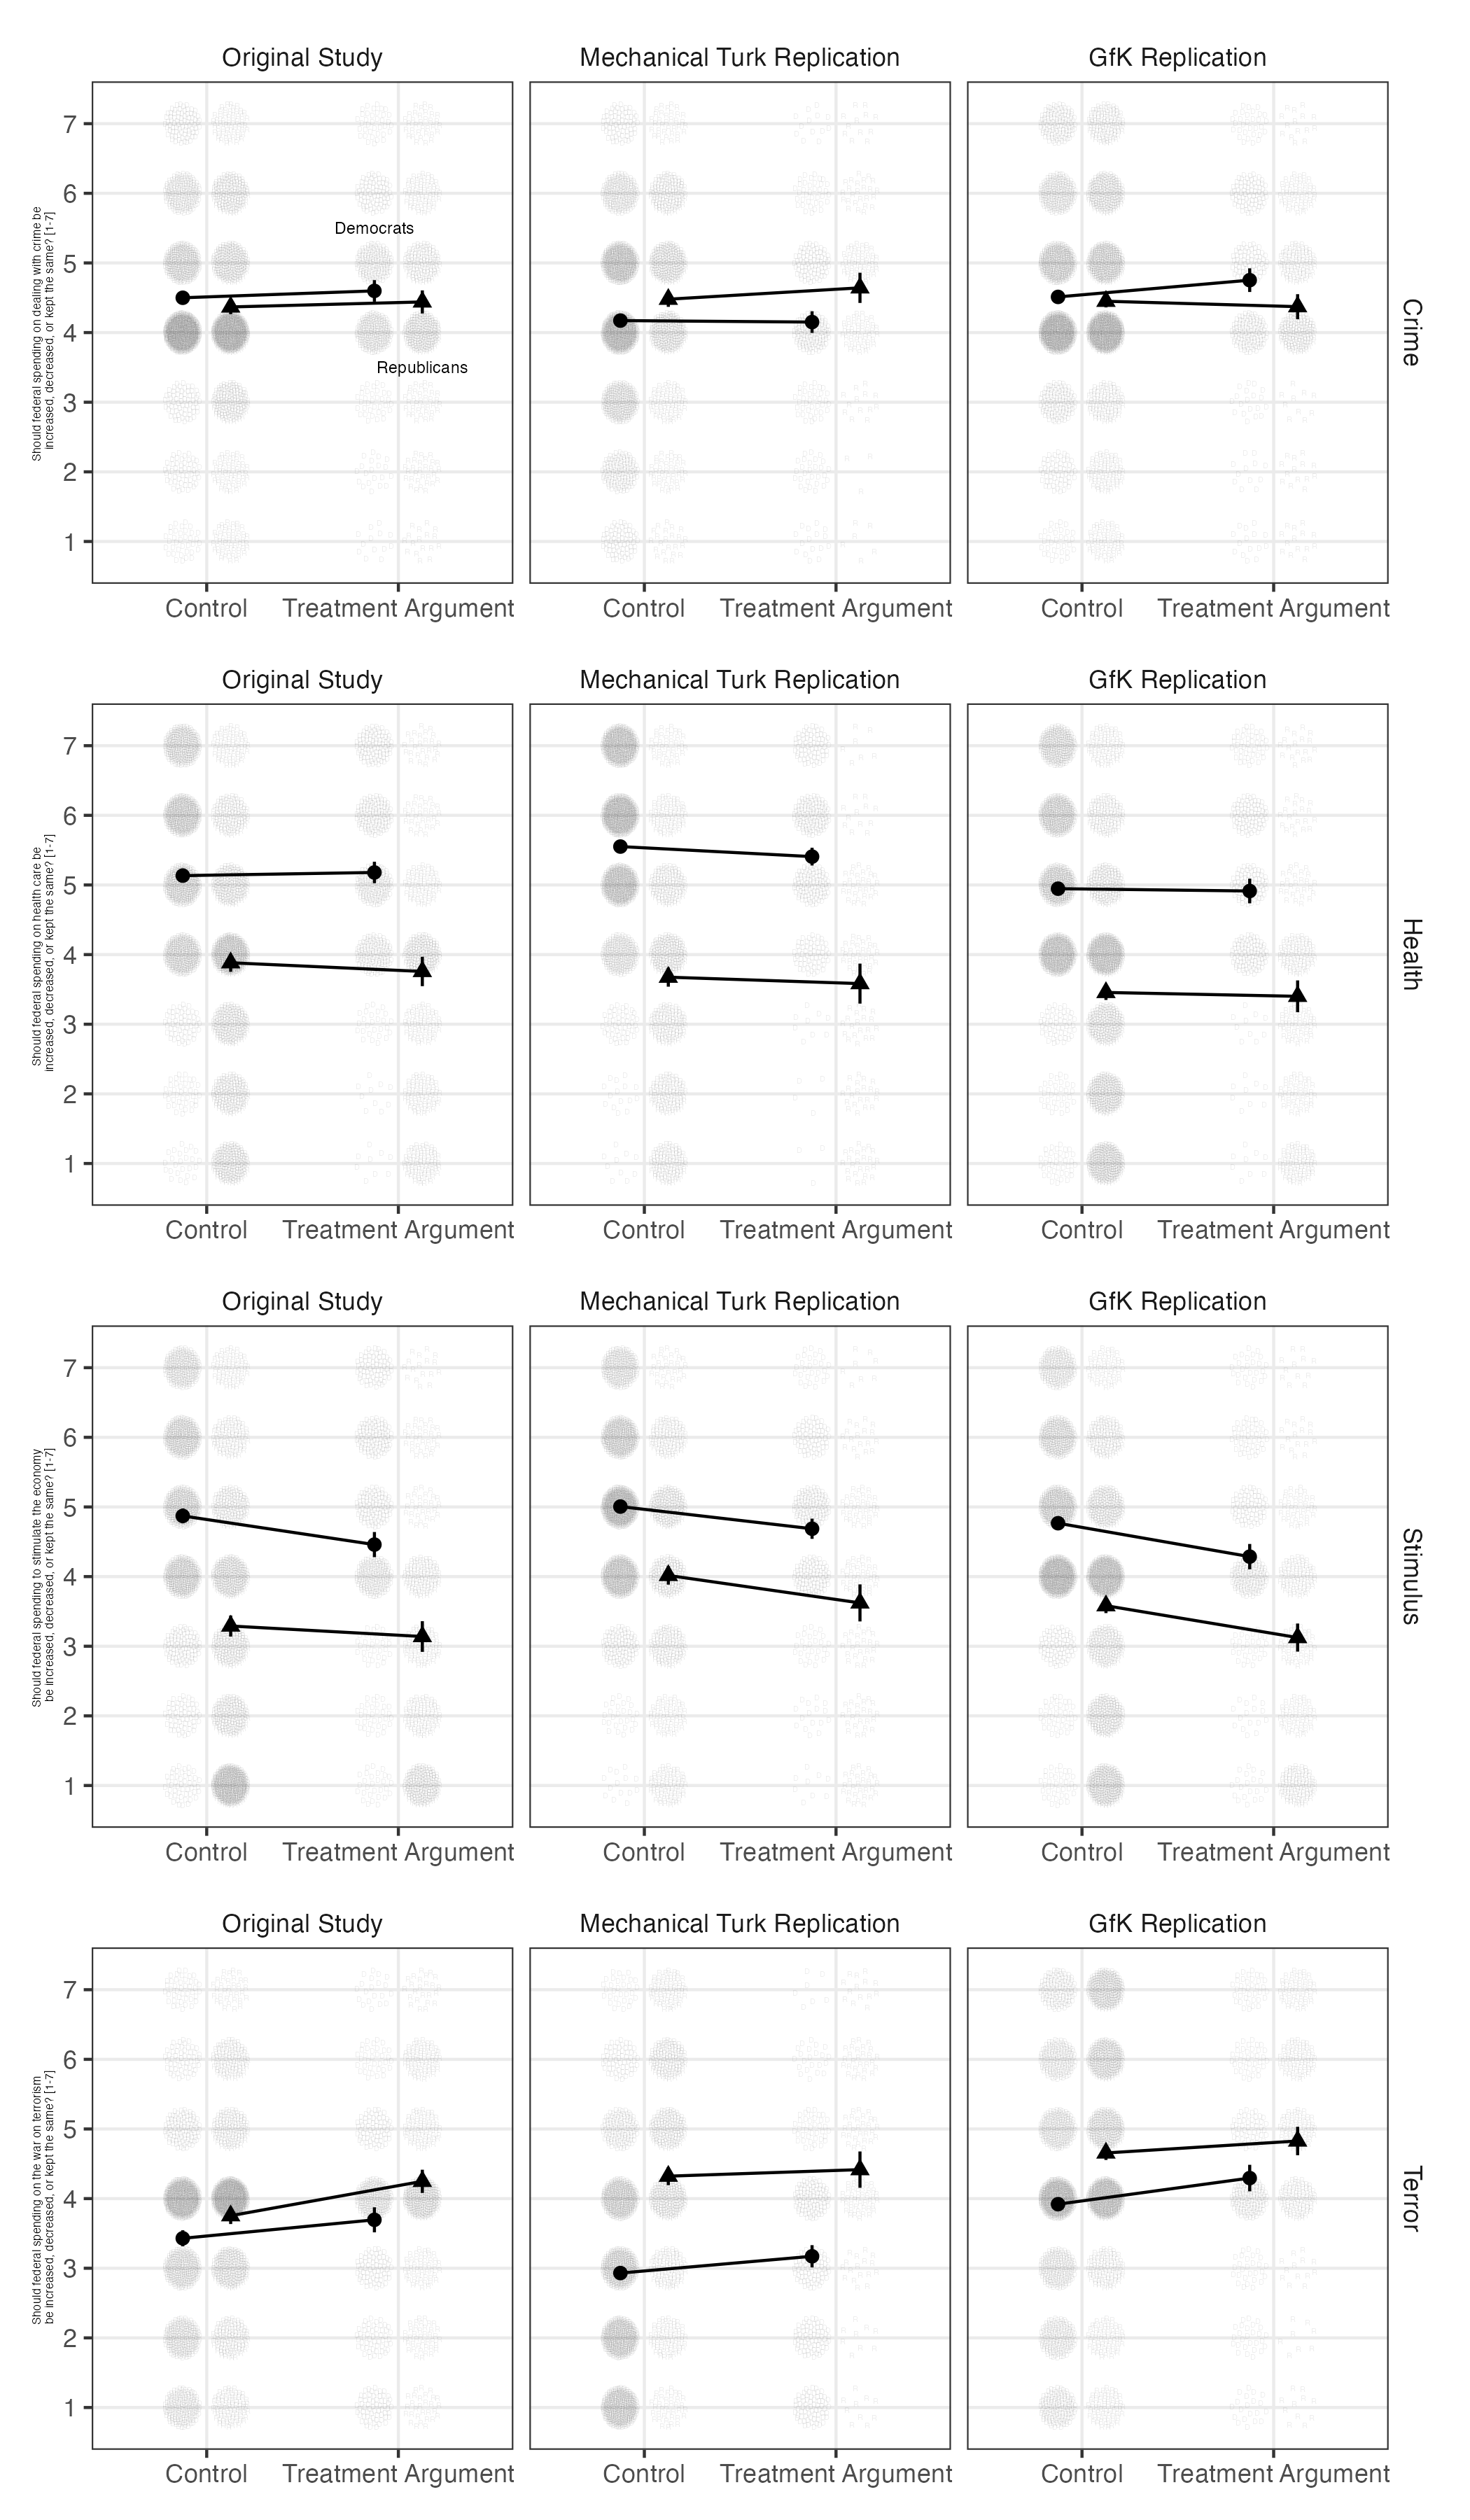

Data behind this chart, as committed beside it:
pid_3, Z, topic, sample_label, term, estimate, std.error, statistic, p.value, conf.low, conf.high, df, outcome, Y_w1
Democrat, Control, Crime, Original Study, (Intercept), 4.5, 0.04874, 92.32, 0, 4.404, 4.595, 1188, Y_w1, 4.5
Democrat, Control, Crime, Mechanical Turk Replication, (Intercept), 4.172, 0.03667, 113.8, 0, 4.1, 4.244, 1451, Y_w1, 4.172
Democrat, Control, Crime, GfK Replication, (Intercept), 4.512, 0.04092, 110.3, 0, 4.432, 4.592, 1282, Y_w1, 4.512
Democrat, Control, Health, Original Study, (Intercept), 5.134, 0.05182, 99.08, 0, 5.032, 5.236, 1189, Y_w1, 5.134
Democrat, Control, Health, Mechanical Turk Replication, (Intercept), 5.551, 0.03244, 171.1, 0, 5.488, 5.615, 1425, Y_w1, 5.551
Democrat, Control, Health, GfK Replication, (Intercept), 4.947, 0.04543, 108.9, 0, 4.857, 5.036, 1296, Y_w1, 4.947
Democrat, Control, Stimulus, Original Study, (Intercept), 4.871, 0.05428, 89.75, 0, 4.765, 4.978, 1181, Y_w1, 4.871
Democrat, Control, Stimulus, Mechanical Turk Replication, (Intercept), 5.006, 0.03326, 150.5, 0, 4.94, 5.071, 1427, Y_w1, 5.006
Democrat, Control, Stimulus, GfK Replication, (Intercept), 4.767, 0.04241, 112.4, 0, 4.683, 4.85, 1276, Y_w1, 4.767
Democrat, Control, Terror, Original Study, (Intercept), 3.43, 0.05886, 58.27, 0, 3.314, 3.545, 1188, Y_w1, 3.43
Democrat, Control, Terror, Mechanical Turk Replication, (Intercept), 2.931, 0.04109, 71.34, 0, 2.85, 3.011, 1402, Y_w1, 2.931
Democrat, Control, Terror, GfK Replication, (Intercept), 3.92, 0.04901, 79.98, 0, 3.824, 4.016, 1287, Y_w1, 3.92
Democrat, Treatment Argument, Crime, Original Study, (Intercept), 4.599, 0.0786, 58.51, 8.708908712023803e-225, 4.444, 4.753, 496, Y_w1, 4.599
Democrat, Treatment Argument, Crime, Mechanical Turk Replication, (Intercept), 4.151, 0.07885, 52.64, 9.37451784149273e-159, 3.996, 4.306, 317, Y_w1, 4.151
Democrat, Treatment Argument, Crime, GfK Replication, (Intercept), 4.753, 0.0863, 55.07, 1.7754405249347006e-167, 4.583, 4.922, 327, Y_w1, 4.753
Democrat, Treatment Argument, Health, Original Study, (Intercept), 5.179, 0.07859, 65.9, 3.4527250146432067e-247, 5.025, 5.334, 495, Y_w1, 5.179
Democrat, Treatment Argument, Health, Mechanical Turk Replication, (Intercept), 5.407, 0.0649, 83.31, 1.1401551106014494e-229, 5.279, 5.535, 343, Y_w1, 5.407
Democrat, Treatment Argument, Health, GfK Replication, (Intercept), 4.913, 0.08996, 54.62, 4.605738854075954e-162, 4.736, 5.09, 313, Y_w1, 4.913
Democrat, Treatment Argument, Stimulus, Original Study, (Intercept), 4.46, 0.09186, 48.55, 2.294024108490644e-190, 4.279, 4.64, 495, Y_w1, 4.46
Democrat, Treatment Argument, Stimulus, Mechanical Turk Replication, (Intercept), 4.687, 0.0737, 63.59, 3.373946844085497e-191, 4.542, 4.832, 341, Y_w1, 4.687
Democrat, Treatment Argument, Stimulus, GfK Replication, (Intercept), 4.287, 0.09239, 46.4, 1.1653589966471578e-145, 4.105, 4.468, 326, Y_w1, 4.287
Democrat, Treatment Argument, Terror, Original Study, (Intercept), 3.695, 0.09145, 40.41, 2.0546588096158964e-158, 3.516, 3.875, 492, Y_w1, 3.695
Democrat, Treatment Argument, Terror, Mechanical Turk Replication, (Intercept), 3.172, 0.08122, 39.05, 1.4443039822175427e-132, 3.012, 3.331, 366, Y_w1, 3.172
Democrat, Treatment Argument, Terror, GfK Replication, (Intercept), 4.295, 0.09683, 44.36, 1.662991121593038e-137, 4.104, 4.485, 315, Y_w1, 4.295
Republican, Control, Crime, Original Study, (Intercept), 4.368, 0.0527, 82.88, 0, 4.265, 4.471, 1052, Y_w1, 4.368
Republican, Control, Crime, Mechanical Turk Replication, (Intercept), 4.479, 0.05586, 80.19, 0, 4.369, 4.589, 621, Y_w1, 4.479
Republican, Control, Crime, GfK Replication, (Intercept), 4.45, 0.04506, 98.75, 0, 4.362, 4.538, 1155, Y_w1, 4.45
Republican, Control, Health, Original Study, (Intercept), 3.883, 0.06619, 58.66, 0, 3.753, 4.012, 1057, Y_w1, 3.883
Republican, Control, Health, Mechanical Turk Replication, (Intercept), 3.676, 0.06946, 52.92, 1.237797004689521e-233, 3.539, 3.812, 628, Y_w1, 3.676
Republican, Control, Health, GfK Replication, (Intercept), 3.456, 0.05499, 62.85, 0, 3.348, 3.564, 1168, Y_w1, 3.456
Republican, Control, Stimulus, Original Study, (Intercept), 3.29, 0.07708, 42.69, 1.1887039956824912e-232, 3.139, 3.442, 1062, Y_w1, 3.29
Republican, Control, Stimulus, Mechanical Turk Replication, (Intercept), 4.017, 0.06723, 59.75, 9.253675255026049e-255, 3.885, 4.149, 600, Y_w1, 4.017
Republican, Control, Stimulus, GfK Replication, (Intercept), 3.582, 0.05431, 65.96, 0, 3.476, 3.689, 1148, Y_w1, 3.582
Republican, Control, Terror, Original Study, (Intercept), 3.755, 0.06092, 61.63, 0, 3.635, 3.874, 1037, Y_w1, 3.755
Republican, Control, Terror, Mechanical Turk Replication, (Intercept), 4.322, 0.06574, 65.74, 1.9160471604117433e-282, 4.193, 4.451, 623, Y_w1, 4.322
Republican, Control, Terror, GfK Replication, (Intercept), 4.656, 0.05126, 90.82, 0, 4.555, 4.756, 1179, Y_w1, 4.656
Republican, Treatment Argument, Crime, Original Study, (Intercept), 4.44, 0.08426, 52.7, 1.2643408157864043e-194, 4.274, 4.606, 450, Y_w1, 4.44
Republican, Treatment Argument, Crime, Mechanical Turk Replication, (Intercept), 4.642, 0.1097, 42.31, 2.818615462980938e-85, 4.426, 4.859, 150, Y_w1, 4.642
Republican, Treatment Argument, Crime, GfK Replication, (Intercept), 4.372, 0.09109, 47.99, 1.0957207900951448e-141, 4.193, 4.551, 296, Y_w1, 4.372
Republican, Treatment Argument, Health, Original Study, (Intercept), 3.758, 0.1074, 34.99, 4.183061316742787e-130, 3.547, 3.969, 447, Y_w1, 3.758
Republican, Treatment Argument, Health, Mechanical Turk Replication, (Intercept), 3.583, 0.1453, 24.65, 2.3653819995107774e-53, 3.296, 3.871, 143, Y_w1, 3.583
Republican, Treatment Argument, Health, GfK Replication, (Intercept), 3.401, 0.1161, 29.29, 1.5657461708317828e-87, 3.172, 3.629, 282, Y_w1, 3.401
Republican, Treatment Argument, Stimulus, Original Study, (Intercept), 3.139, 0.1122, 27.99, 4.4505685991866987e-100, 2.919, 3.36, 444, Y_w1, 3.139
Republican, Treatment Argument, Stimulus, Mechanical Turk Replication, (Intercept), 3.622, 0.1348, 26.87, 2.8378575676988364e-63, 3.356, 3.888, 171, Y_w1, 3.622
Republican, Treatment Argument, Stimulus, GfK Replication, (Intercept), 3.124, 0.1025, 30.47, 5.587051200045942e-94, 2.923, 3.326, 301, Y_w1, 3.124
Republican, Treatment Argument, Terror, Original Study, (Intercept), 4.248, 0.08478, 50.11, 2.643246448917378e-191, 4.082, 4.415, 473, Y_w1, 4.248
Republican, Treatment Argument, Terror, Mechanical Turk Replication, (Intercept), 4.416, 0.132, 33.46, 6.722322099412611e-71, 4.155, 4.677, 148, Y_w1, 4.416
Republican, Treatment Argument, Terror, GfK Replication, (Intercept), 4.827, 0.1038, 46.52, 8.651193827044954e-132, 4.623, 5.032, 273, Y_w1, 4.827
